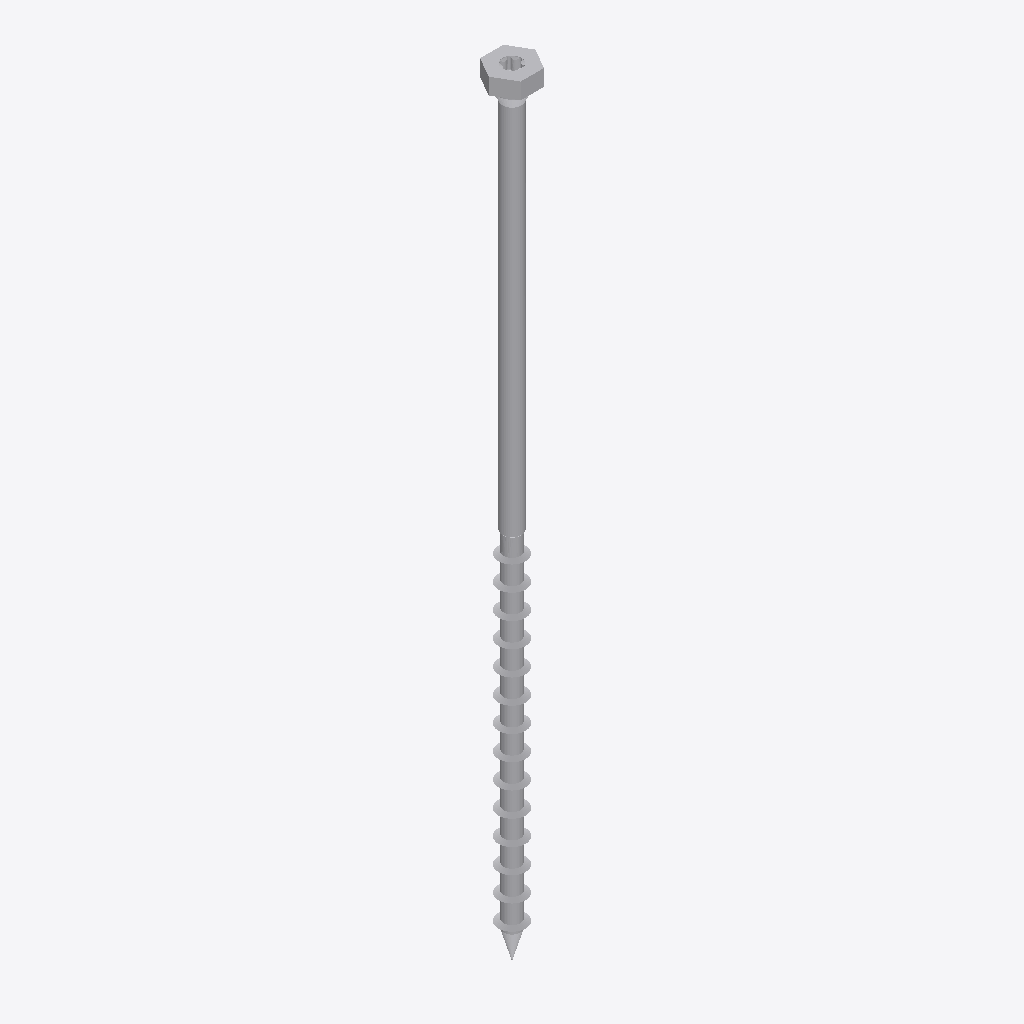
Isometric view of an IFC building model (IFC-SPF (STEP), schema IFC4, length unit metre), seen from the south-west, elements coloured by IFC class: 2 other elements (light grey).
Extent 0.017 m × 0.015 m × 0.286 m (x, y, z). Elements (2): 2 IfcBuildingElementProxy.

HEADER;
FILE_DESCRIPTION(('ViewDefinition [TrimBim]','ExchangeRequirement [Any]'),'2;1');
FILE_NAME('SSH100x280.ifc','2025-02-28T08:43:00',('truole'),('Trimble'),'TrimBimToIFC ver 1.0','TrimBimToIFC ver 1.0','IFC4 model');
FILE_SCHEMA(('IFC4'));
ENDSEC;
DATA;
#32=IFCPROJECT('0000000000000000000001',#5,'Undefined',$,$,$,$,(#31),#25);
#33=IFCSITE('0000000000000000000002',#5,$,$,$,$,$,$,.ELEMENT.,$,$,$,$,$);
#8118=IFCBUILDINGELEMENTPROXY('2lc34pA1n6CAbHz8wzKjHX',#5,'Undefined',$,$,#35,#8117,$,$);
#9899=IFCBUILDINGELEMENTPROXY('0FkU0_zVD7ghZGqBHGgOZF',#5,'Undefined',$,$,#35,#9898,$,$);
ENDSEC;
